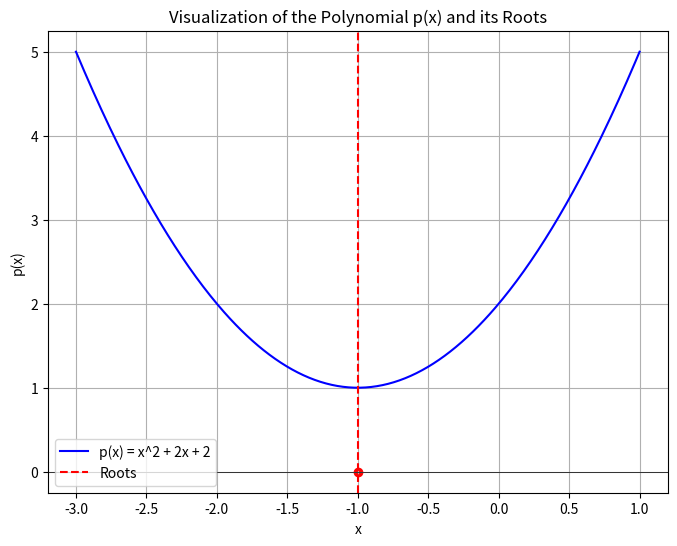

Write the Python code that produced this figure.
import numpy as np
import matplotlib.pyplot as plt

# Define the polynomial p(x) = x^2 + 2x + 2
def p(x):
    return x**2 + 2*x + 2

# Generate x values
x = np.linspace(-3, 1, 400)
y = p(x)

# Plot the polynomial
plt.figure(figsize=(8, 6))
plt.plot(x, y, label='p(x) = x^2 + 2x + 2', color='b')
plt.axhline(y=0, color='k', linewidth=0.5)  # x-axis
plt.axvline(x=-1, color='r', linestyle='--', label='Roots')
plt.scatter([-1], [0], color='r')
plt.xlabel('x')
plt.ylabel('p(x)')
plt.title('Visualization of the Polynomial p(x) and its Roots')
plt.legend()
plt.grid(True)
plt.show()
